Run: headless pygame with SDL's dummy video driver; simulated clock (each Clock.tick advances the game by its frame time, no real sleeping); random seed 0; keys injected as events and as key.get_pressed() state; no mouse input.
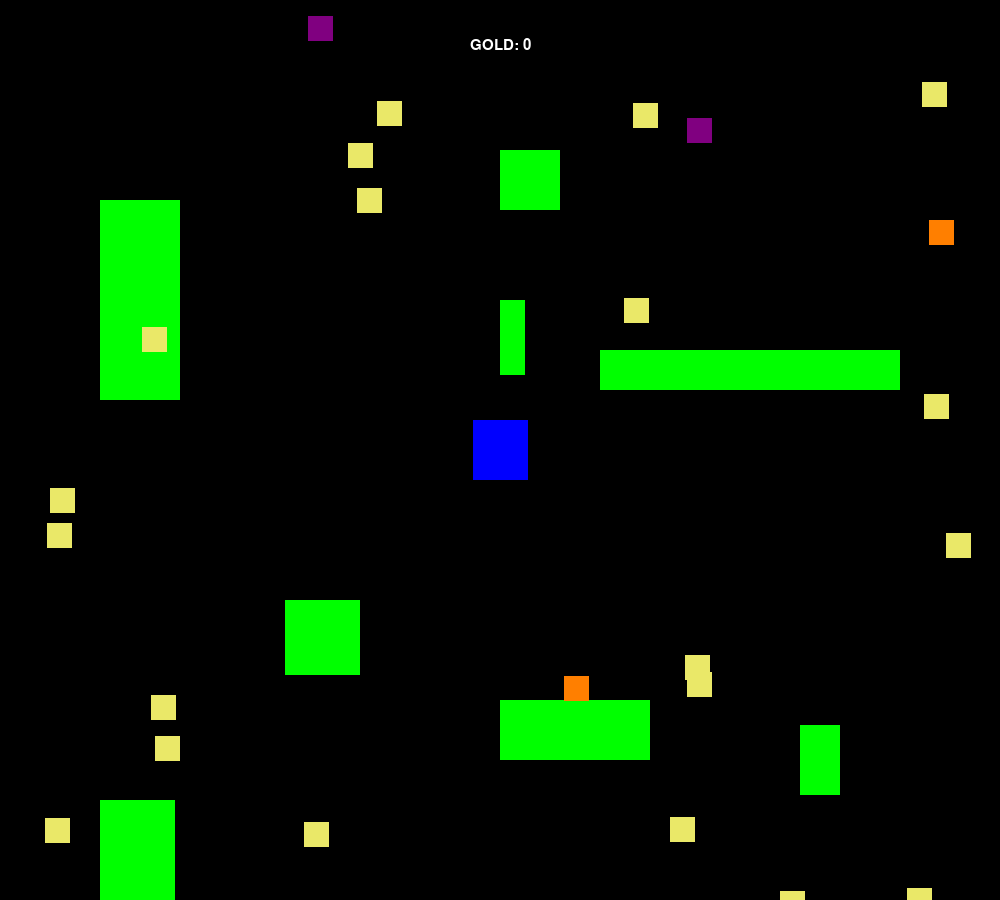
Frame 1 of 4 · flips 1–60 · no input
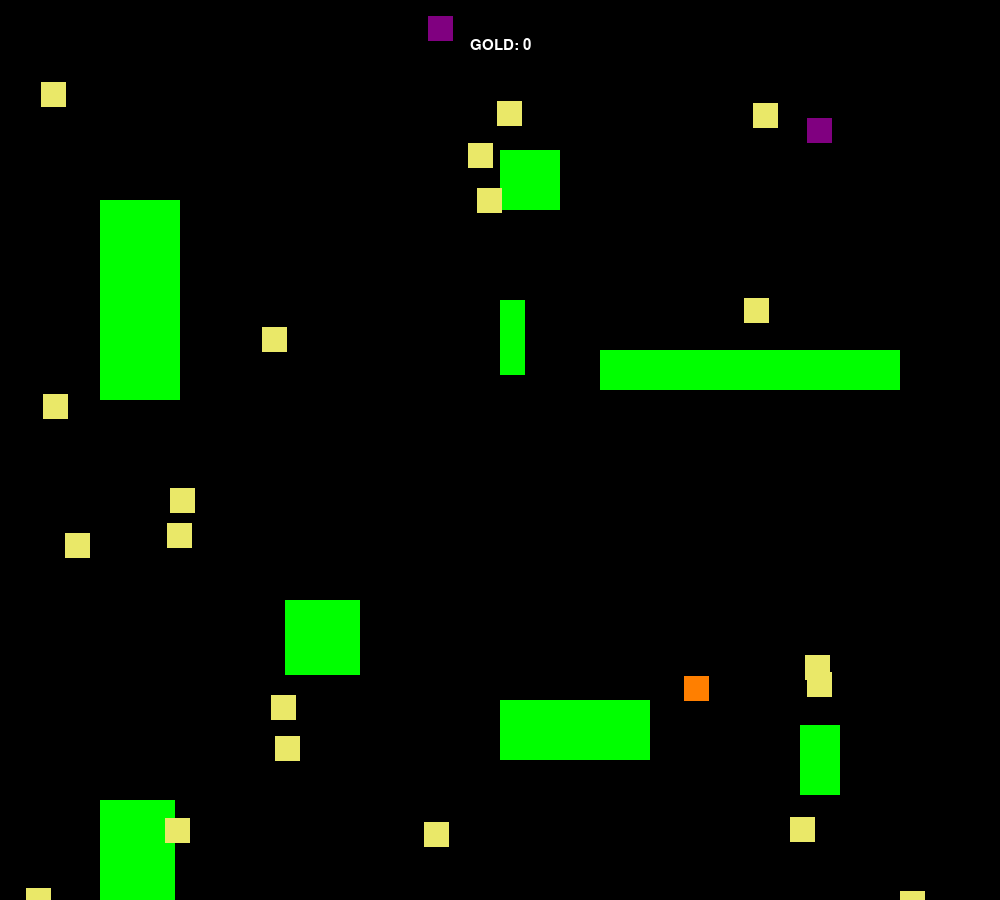
Frame 2 of 4 · flips 61–180 · tapped SPACE, RETURN · held RIGHT (→), D
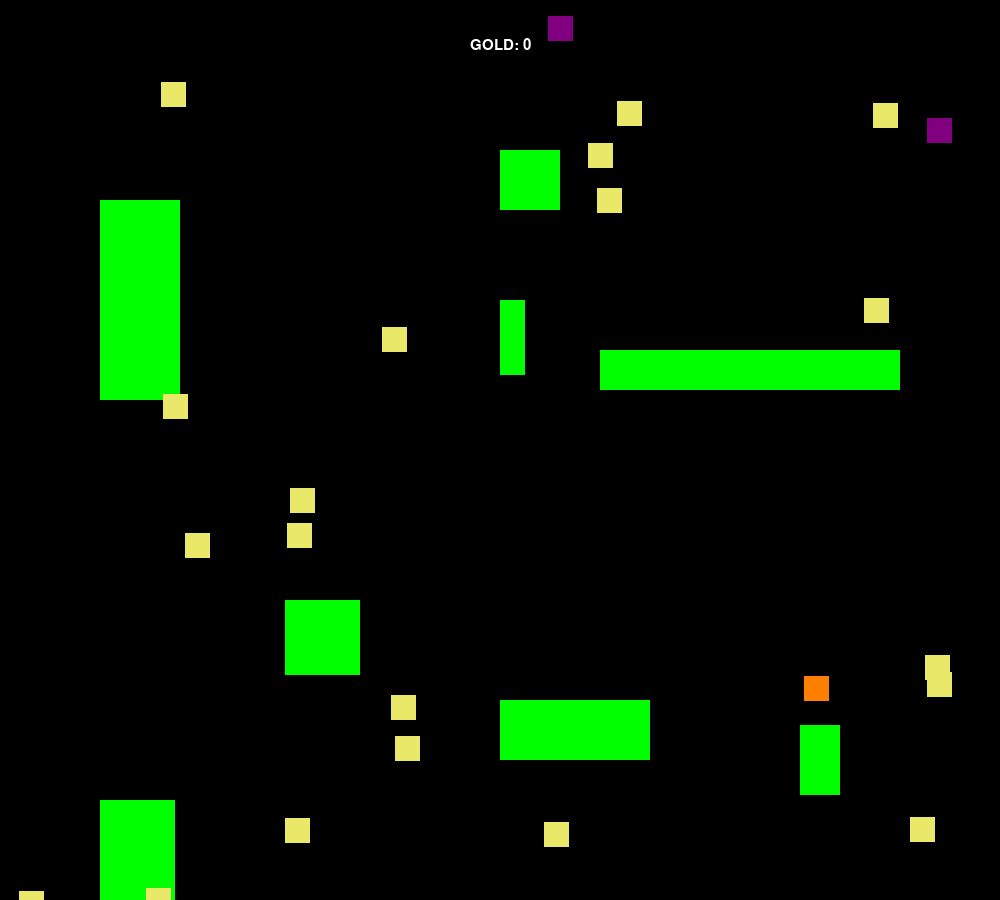
Frame 3 of 4 · flips 181–300 · held DOWN (↓), S
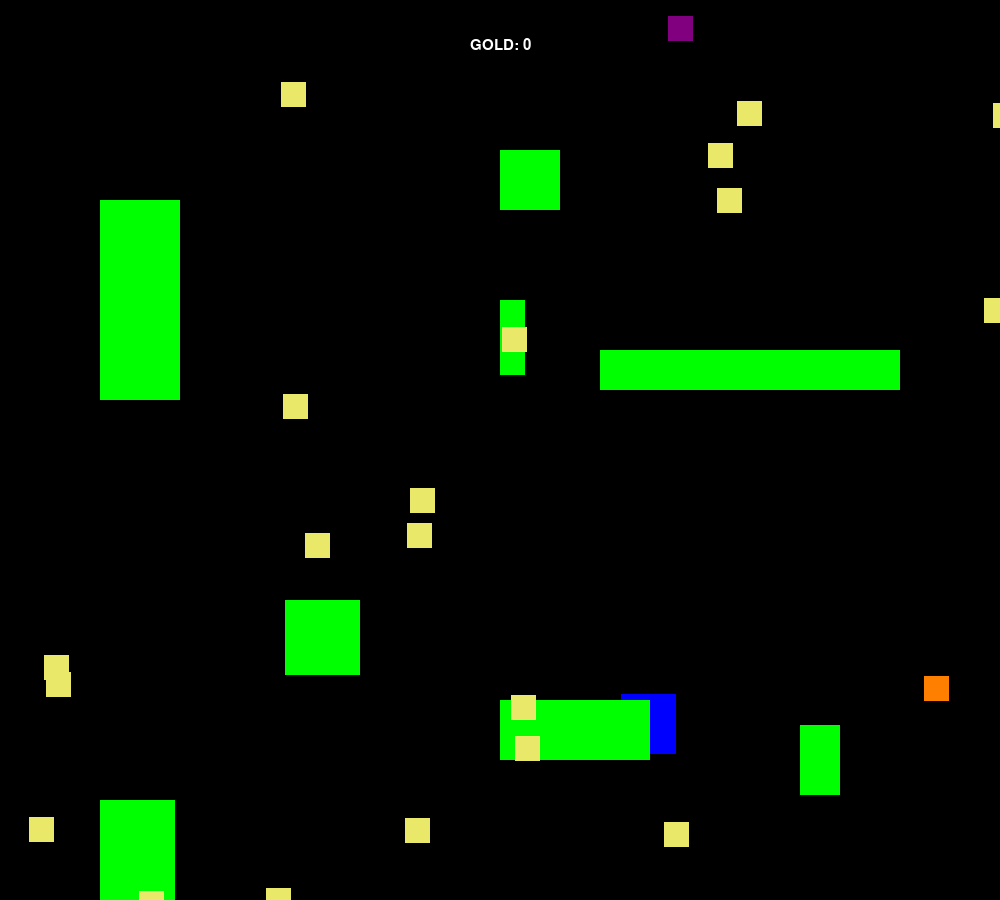
Frame 4 of 4 · flips 301–420 · held LEFT (←), A, UP (↑), W

The pygame program that drew these frames:

'''
Goal: Collect the required amount of gold to win (12)
Rules: Cannot go through walls.
Feedback: Will tell you how much gold you collected as well as any powerups/downs you collect
Freedom: Are able to move on your own and chose whether to use the powerups.

''' 
#  import libraries and modules
import pygame as pg
from pygame.sprite import Sprite
import random
from random import randint

vec = pg.math.Vector2

# The settings for the window 
WIDTH = 1000
HEIGHT = 900
FPS = 60

# The game settings for the friciton as well as the starting points/powerups
PLAYER_FRIC = -0.2
PLAYER_GRAV = .98
POINTS = 0
BOOSTS = 0
HINDER = 0
# Defines the colors used for the game
WHITE = (255, 255, 255)
BLACK = (0, 0, 0)
RED = (255, 0, 0)
GREEN = (0, 255, 0)
BLUE = (0, 0, 255)
GOLD = (234, 232, 104)
PURPLE = (128, 0, 128)
ORANGE = (255, 127, 0)
''' 
This will create the method for the text in the game. 
It already gives its font, but other characteristics can be changed depending on how the text is used.
'''
def draw_text(text, size, color, x, y):
        font_name = pg.font.match_font('arial')
        font = pg.font.Font(font_name, size)
        text_surface = font.render(text, True, color)
        text_rect = text_surface.get_rect()
        text_rect.midtop = (x, y)
        screen.blit(text_surface, text_rect)

# The Player Class is placed into the Sprite superclass in which its properties are listed such as color and size.
class Player(Sprite):
    def __init__(self):
        Sprite.__init__(self)
        self.image = pg.Surface((55, 60))
        self.screen = pg.Surface((WIDTH, HEIGHT))
        self.image.fill(BLUE)
        self.screen.fill(BLACK)
        self.rect = self.image.get_rect()
        self.screenrect = self.screen.get_rect()
        self.rect.center = (WIDTH/2, HEIGHT/2)
        self.pos = vec(WIDTH/2, HEIGHT/2)
        self.vel = vec(0,0)
        self.acc = vec(0,0)
        self.hitx = 0
        self.hity = 0
# Gives the controls for the player on how they can move
    def controls(self):
        keys = pg.key.get_pressed()
        if keys[pg.K_a]:
            self.acc.x = -2.5
        if keys[pg.K_d]:
            self.acc.x = 2.5
        if keys[pg.K_w]:
            self.acc.y = -2.5
        if keys[pg.K_s]:
            self.acc.y = 2.5
# Collision detection when it hits the platforms int the game
    def collide_with_walls(self, dir):
        if dir == 'x':
            hits = pg.sprite.spritecollide(self, all_platforms, False)
            if hits:
                self.hitx = hits[0].rect.centerx
                self.hity = hits[0].rect.centery
                xdiff = abs(self.rect.centerx - hits[0].rect.centerx)
                ydiff = abs(self.rect.centery - hits[0].rect.centery)
                self.vel.x = 0
                self.centerx = self.pos.x
                self.hitx = hits[0].rect.centerx
                self.hity = hits[0].rect.centery
        if dir == 'y':
            hits = pg.sprite.spritecollide(self, all_platforms, False)
            if hits:
                xdiff = abs(self.rect.centerx - hits[0].rect.centerx)
                ydiff = abs(self.rect.centery - hits[0].rect.centery)
                if hits[0].rect.centery > self.rect.centery and xdiff < ydiff:
                    self.pos.y = hits[0].rect.top - self.rect.height/2
                if hits[0].rect.centery < self.rect.centery and xdiff < ydiff:
                    self.pos.y = hits[0].rect.bottom + self.rect.height/2
                self.vel.y = 0
                self.centery = self.pos.y
                self.hitx = hits[0].rect.centerx
                self.hity = hits[0].rect.centery
# This will tell that when the player hits the platform, then it will tell that you hsve collided in the terminal
    def jump(self):
        hits = pg.sprite.spritecollide(self, all_platforms, False)
        if hits:
            print("i've collided...")
            self.vel.y = -20
# Gives the updates for the player when it collides with the walls/platforms
    def update(self):
        self.acc = vec(0,0)
        self.controls()
        self.rect.center = self.pos
        fric = 0
        fric = PLAYER_FRIC
        self.acc += self.vel * fric
        self.vel += self.acc
        self.pos += self.vel + 0.5 * self.acc
        self.rect.centerx = self.pos.x
        self.collide_with_walls('x')
        self.rect.centery = self.pos.y
        self.collide_with_walls('y')
        self.rect.center = self.pos
        self.hitx = self.hitx
        self.hity = self.hity
        if self.rect.x > WIDTH:
            self.rect.x *= -1
        if self.rect.y > HEIGHT:
            self.rect.y *= -1
        


# Classes the Platforms in the game
class Platform(Sprite):
    def __init__(self, x, y, w, h):
        Sprite.__init__(self)
        self.image = pg.Surface((w,h))
        self.image.fill(GREEN)
        self.rect = self.image.get_rect()
        self.rect.x = x
        self.rect.y = y
# This will create the mob sprite and its properties
class Mob(Sprite):
    def __init__(self, x, y, w, h, color):
        Sprite.__init__(self)
        self.image = pg.Surface((w,h))
        self.color = color
        self.image.fill(GOLD)
        self.rect = self.image.get_rect()
        self.rect.x = x
        self.rect.y = y
    def update(self):
        self.rect.x+=1
        if self.rect.x > WIDTH: 
            self.rect.x *= 0
'''
Creates the slowness and boosts powerup classes and places them into the Sprite Superclass. 
It also creates its properties.
'''
class Boost(Sprite):
    def __init__(self, x, y, w, h, color):
        Sprite.__init__(self)
        self.image = pg.Surface((w,h))
        self.color = color
        self.image.fill(ORANGE)
        self.rect = self.image.get_rect()
        self.rect.x = x
        self.rect.y = y
    def update(self):
        self.rect.x+=1
        if self.rect.x > WIDTH: 
            self.rect.x *= -1
class Hinder(Sprite):
        def __init__(self, x, y, w, h, color):
            Sprite.__init__(self)
            self.image = pg.Surface((w,h))
            self.color = color
            self.image.fill(PURPLE)
            self.rect = self.image.get_rect()
            self.rect.x = x
            self.rect.y = y
        def update(self):
            self.rect.x+=1
            if self.rect.right > WIDTH or self.rect.left == 0:
                self.rect.x *= -1
# Creates pygame and the window for it
pg.init()
pg.mixer.init()
screen = pg.display.set_mode((WIDTH, HEIGHT))
pg.display.set_caption("Coin Collector!")
clock = pg.time.Clock()
  
# Groups all the sprites in the game
all_sprites = pg.sprite.Group()
all_platforms = pg.sprite.Group()
mobs = pg.sprite.Group()
boosts = pg.sprite.Group()
hinders = pg.sprite.Group()
# This forms the player and platform varaibles into the class
player = Player()
plat = Platform(WIDTH/2, HEIGHT/3, 25, 75)
plat1 = Platform(285, 600, 75 ,75)
plat2 = Platform(800, 725, 40, 70)
plat3 = Platform(500, 700, 150, 60)
plat4 = Platform(100, 800, 75, 200)
plat5 = Platform(500, 150, 60, 60)
plat6 = Platform(100, 200, 80, 200)
plat7 = Platform(600, 350, 300, 40)


# adds the sprites into the groups
all_sprites.add(player)
all_sprites.add(plat)
all_sprites.add(plat1)
all_sprites.add(plat2)
all_sprites.add(plat3)
all_sprites.add(plat4)
all_sprites.add(plat5)
all_sprites.add(plat6)
all_sprites.add(plat7)
all_sprites.add(mobs)
all_platforms.add(plat)
all_platforms.add(plat1)
all_platforms.add(plat2)
all_platforms.add(plat3)
all_platforms.add(plat4)
all_platforms.add(plat5)
all_platforms.add(plat6)
all_platforms.add(plat7)
all_sprites.add(boosts)
all_sprites.add(hinders)


for i in range(20):
    # This will add as many mobs/coins
    m = Mob(randint(0, WIDTH), randint(0,HEIGHT), 25, 25, (randint(0,255), randint(0,255) , randint(0,255)))
    all_sprites.add(m)
    mobs.add(m)
print(mobs)
# This will add 2 boosts and 2 hinders/slowness powerups into the game which will be randomly placed.
for i in range(2):
     b = Boost(randint(0, WIDTH), randint(0, HEIGHT), 25, 25, (randint(0, 255), randint(0,255), randint(0,255)))
     all_sprites.add(b)
     boosts.add(b)
print(boosts)
for i in range(2):
    h = Hinder(randint(0, WIDTH), randint(0, HEIGHT), 25, 25, (randint(0,255), randint(0, 255), randint(0, 255)))
    all_sprites.add(h)
    hinders.add(h)
print(hinders)
    
# THe loop for the game
running = True
while running:
    dt = clock.tick(FPS)

    for event in pg.event.get():
        # check for closed window
        if event.type == pg.QUIT:
            running = False
    
    ############ Update ##############
    # The collison detection when a player collects the gold
    mobhits = pg.sprite.spritecollide(player, mobs, True)
    if mobhits:
        POINTS += 1
        print(POINTS)
        print("I've Collected a coin!")
        print(mobhits[0].color)
    # This block will make the powerups disappear once the player touches them
    boosthit = pg.sprite.spritecollide(player, boosts, True)
    hinderhit = pg.sprite.spritecollide(player, hinders, True)

    all_sprites.update()
    
    ############ Draw ################
    # draw the background screen

    screen.fill(BLACK)
    # This will give the intial text of the game ("GOLD:")
    all_sprites.draw(screen)
    draw_text("GOLD: " + str(POINTS), 22, WHITE, WIDTH / 2, HEIGHT / 24)
# This will tell that the player has won once they collect 15 gold
    if POINTS >= 15:
        draw_text("You Win! ", 40, WHITE, 500, 700)
        player.vel.x = 0
        player.vel.y = 0
        player.acc.x = 0
        player.acc.y = 0
# Tells the amount of boost or slowness the player gets when the hit the powerup.
    if boosthit:
        BOOSTS += 1
        player.vel.x *= 5
        player.vel.y *= 5
    if hinderhit:
        HINDER += 1
        player.vel.x *= 0.1
        player.vel.y *= 0.1
# It will draw the text according ot what powerup the player picks up
    if BOOSTS == 1:
      draw_text("BOOSTED!", 20, WHITE, 250, 50)
    if BOOSTS == 2:
        draw_text("ULTRA BOOSTED!", 20, WHITE, 250, 50)
    if HINDER == 1:
        draw_text("SLOWED!", 20, WHITE, 250, 100)
    if HINDER == 2:
        draw_text("ULTRA SLOWED!", 20, WHITE, 250, 100)
# buffer - after drawing everything, flip display
    pg.display.flip()
